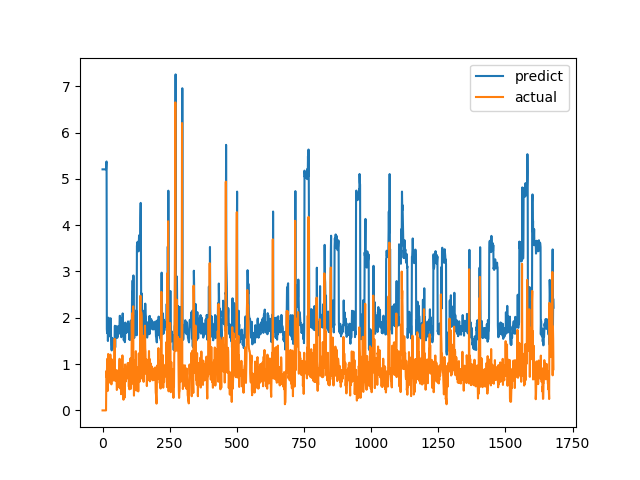

The data file committed next to this chart (first rows):
predict, actual
5.205, 0.0
5.205, 0.0
5.205, 0.0
5.205, 0.0
5.205, 0.0
5.205, 0.0
5.205, 0.0
5.205, 0.0
5.205, 0.0
5.205, 0.0
5.205, 0.0
5.205, 0.0
5.205, 0.0
5.205, 0.0
5.357, 0.6915
5.375, 0.8558
1.756, 0.7094
1.667, 1.015
1.86, 1.116
1.931, 0.4183
1.499, 1.002
1.848, 1.219
2.002, 1.143
1.953, 0.6528
1.636, 0.6747
1.644, 0.601
1.6, 0.6695
1.64, 0.6538
1.632, 0.7814
1.709, 1.206
1.99, 0.8469
1.757, 0.8286
1.426, 0.6482
1.337, 0.5624
1.296, 0.7183
1.369, 1.1
1.566, 0.9542
1.492, 0.729
1.377, 0.6694
1.347, 0.8631
1.442, 0.6465
1.337, 0.8223
1.421, 0.9236
1.474, 0.8301
1.427, 1.067
1.55, 1.546
1.828, 0.6827
1.359, 0.6386
1.678, 0.6464
1.683, 0.6881
1.708, 0.7274
1.732, 0.65
1.686, 0.8694
1.82, 0.4409
1.566, 0.4519
1.569, 0.7575
1.748, 0.4952
1.596, 0.6851
1.705, 0.7244
1.73, 0.8654
... 1,620 more rows
